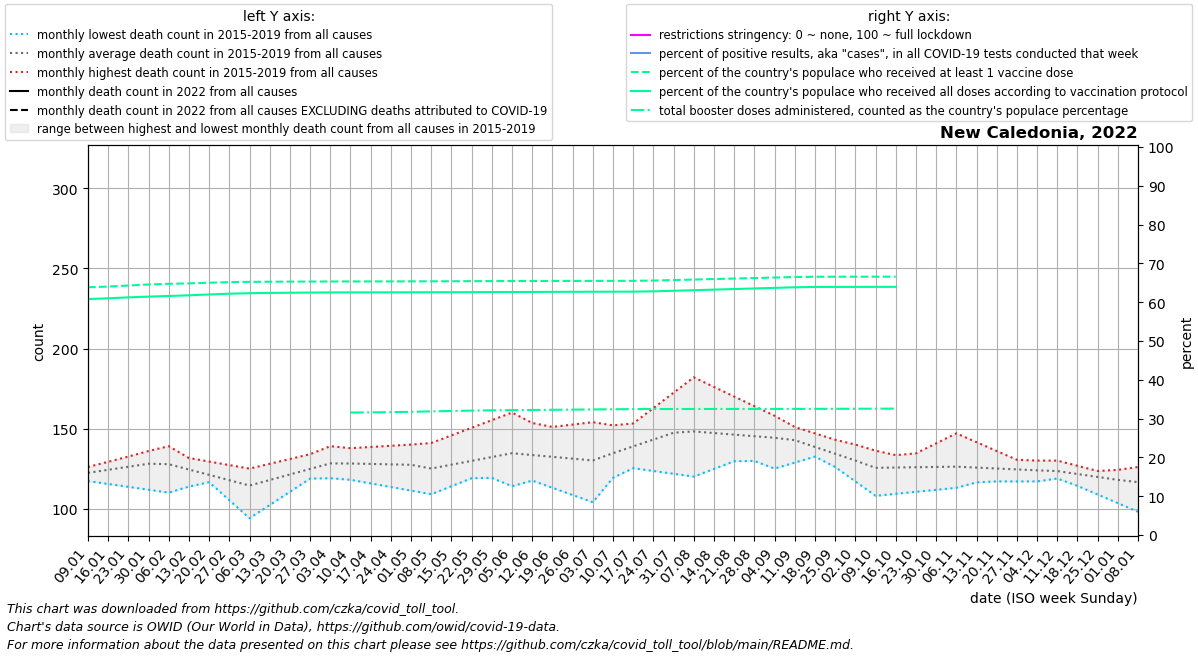

The data file committed next to this chart (first rows):
date, location, time_unit, time, deaths_2010_all_ages, deaths_2011_all_ages, deaths_2012_all_ages, deaths_2013_all_ages, deaths_2014_all_ages, deaths_2015_all_ages, deaths_2016_all_ages, deaths_2017_all_ages, deaths_2018_all_ages, deaths_2019_all_ages, deaths_2020_all_ages, deaths_2021_all_ages, deaths_2022_all_ages, new_deaths, new_cases_smoothed, new_tests_smoothed, positive_test_percent, stringency_index, people_vaccinated, people_fully_vaccinated
2022-01-09, New Caledonia, monthly, 1, , , , , , , 121.8, 117.2, 124.4, 126.0, 98.0, 125.0, , 4.4, 249.3, , , , 183725, 174988
2022-01-16, New Caledonia, monthly, 2, , , , , , , 126.5, 115.4, 125.8, 129.2, 106.5, 128.0, , 3.8, 366.4, , , , 184258, 175560
2022-01-23, New Caledonia, monthly, 3, , , , , , , 131.2, 113.6, 127.2, 132.5, 115.0, 131.0, , 3.2, 1297, , , , 185035, 176255
2022-01-30, New Caledonia, monthly, 4, , , , , , , 136.0, 111.8, 128.6, 135.8, 123.5, 134.0, , 2.6, 2960, , , , 185805, 176803
2022-02-06, New Caledonia, monthly, 5, , , , , , 126.0, 133.8, 110.0, 130.0, 139.0, 132.0, 130.5, , 2.0, 6268, , , , 186287, 177276
2022-02-13, New Caledonia, monthly, 6, , , , , , 125.5, 131.6, 113.8, 123.5, 127.8, 131.8, 127.0, , 5.5, 9154, , , , 186624, 177779
2022-02-20, New Caledonia, monthly, 7, , , , , , 125.0, 129.4, 117.5, 117.0, 116.5, 131.5, 123.5, , 9.0, 9041, , , , 187118, 178405
2022-02-27, New Caledonia, monthly, 8, , , , , , 124.5, 127.2, 121.2, 110.5, 105.2, 131.2, 120.0, , 12.5, 8375, , , , 187514, 178979
2022-03-06, New Caledonia, monthly, 9, , , , , , 124.0, 125.0, 125.0, 104.0, 94.0, 131.0, 120.0, , 16.0, 5383, , , , 187744, 179337
2022-03-13, New Caledonia, monthly, 10, , , , , , 122.8, 123.5, 128.0, 112.8, 102.2, 135.4, 120.0, , 15.0, 3137, , , , 187853, 179537
2022-03-20, New Caledonia, monthly, 11, , , , , , 121.6, 122.0, 131.0, 121.5, 110.5, 139.8, 120.0, , 14.0, 755.6, , , , 187916, 179679
2022-03-27, New Caledonia, monthly, 12, , , , , , 120.4, 120.5, 134.0, 130.2, 118.8, 144.2, 120.0, , 13.0, 405.6, , , , 187970, 179802
2022-04-03, New Caledonia, monthly, 13, , , , , , 119.2, 119.0, 137.0, 139.0, 127.0, 148.6, 120.0, , 12.0, 195.4, , , , 188018, 179905
2022-04-10, New Caledonia, monthly, 14, , , , , , 118.0, 121.8, 137.8, 133.6, 129.8, 153.0, 125.0, , 9.25, 94.86, , , , 188051, 179947
2022-04-17, New Caledonia, monthly, 15, , , , , , 115.8, 124.5, 138.5, 128.2, 132.6, 140.0, 130.0, , 6.5, 36.86, , , , 188072, 179960
2022-04-24, New Caledonia, monthly, 16, , , , , , 113.5, 127.2, 139.2, 122.8, 135.4, 127.0, 135.0, , 3.75, 58, , , , 188089, 179975
2022-05-01, New Caledonia, monthly, 17, , , , , , 111.2, 130.0, 140.0, 117.4, 138.2, 114.0, 140.0, , 1.0, 63.43, , , , 188122, 180013
2022-05-08, New Caledonia, monthly, 18, , , , , , 109.0, 128.4, 134.8, 112.0, 141.0, 101.0, 138.2, , 1.0, 196.6, , , , 188164, 180050
2022-05-15, New Caledonia, monthly, 19, , , , , , 114.0, 126.8, 129.6, 121.0, 145.8, 111.2, 136.4, , 1.0, 266.9, , , , 188198, 180073
2022-05-22, New Caledonia, monthly, 20, , , , , , 119.0, 125.2, 124.4, 130.0, 150.5, 121.5, 134.6, , 1.0, 417.9, , , , 188249, 180116
2022-05-29, New Caledonia, monthly, 21, , , , , , 124.0, 123.6, 119.2, 139.0, 155.2, 131.8, 132.8, , 1.0, 427.1, , , , 188310, 180178
2022-06-05, New Caledonia, monthly, 22, , , , , , 129.0, 122.0, 114.0, 148.0, 160.0, 142.0, 131.0, , 1.0, 320.6, , , , 188334, 180217
2022-06-12, New Caledonia, monthly, 23, , , , , , 128.6, 117.5, 118.2, 149.5, 153.5, 140.6, 133.8, , 0.75, 296.7, , , , 188361, 180271
2022-06-19, New Caledonia, monthly, 24, , , , , , 128.2, 113.0, 122.5, 151.0, 147.0, 139.2, 136.5, , 0.5, 366.9, , , , 188393, 180329
2022-06-26, New Caledonia, monthly, 25, , , , , , 127.8, 108.5, 126.8, 152.5, 140.5, 137.8, 139.2, , 0.25, 493.9, , , , 188425, 180371
2022-07-03, New Caledonia, monthly, 26, , , , , , 127.4, 104.0, 131.0, 154.0, 134.0, 136.4, 142.0, , 0.0, 777.9, , , , 188457, 180418
2022-07-10, New Caledonia, monthly, 27, , , , , , 127.0, 119.2, 131.2, 152.0, 143.6, 135.0, 143.2, , 0.25, 1035, , , , 188492, 180461
2022-07-17, New Caledonia, monthly, 28, , , , , , 125.2, 134.5, 131.4, 150.0, 153.2, 139.0, 144.5, , 0.5, 1289, , , , 188531, 180497
2022-07-24, New Caledonia, monthly, 29, , , , , , 123.5, 149.8, 131.6, 148.0, 162.8, 143.0, 145.8, , 0.75, 1392, , , , 188713, 180703
2022-07-31, New Caledonia, monthly, 30, , , , , , 121.8, 165.0, 131.8, 146.0, 172.4, 147.0, 147.0, , 1.0, 1624, , , , 189085, 181134
2022-08-07, New Caledonia, monthly, 31, , , , , , 120.0, 163.0, 132.0, 144.0, 182.0, 151.0, 151.6, , 0.8, 1573, , , , 189456, 181565
2022-08-14, New Caledonia, monthly, 32, , , , , , 124.8, 161.0, 135.0, 139.2, 176.0, 148.6, 156.2, , 0.6, 1384, , , , 189828, 181996
2022-08-21, New Caledonia, monthly, 33, , , , , , 129.6, 159.0, 138.0, 134.5, 170.0, 146.2, 160.8, , 0.4, 830.4, , , , 190199, 182427
2022-08-28, New Caledonia, monthly, 34, , , , , , 134.4, 157.0, 141.0, 129.8, 164.0, 143.8, 165.4, , 0.2, 550.9, , , , 190571, 182858
2022-09-04, New Caledonia, monthly, 35, , , , , , 139.2, 155.0, 144.0, 125.0, 158.0, 141.4, 170.0, , 0.0, 451.9, , , , 190942, 183289
2022-09-11, New Caledonia, monthly, 36, , , , , , 144.0, 151.0, 139.2, 128.8, 150.8, 139.0, 206.5, , 0.0, 126.9, , , , 191314, 183720
2022-09-18, New Caledonia, monthly, 37, , , , , , 135.0, 147.0, 134.5, 132.5, 143.6, 129.8, 243.0, , 0.0, 75.86, , , , 191535, 183977
2022-09-25, New Caledonia, monthly, 38, , , , , , 126.0, 143.0, 129.8, 136.2, 136.4, 120.5, 279.5, , 0.0, 65.57, , , , 191556, 184000
2022-10-02, New Caledonia, monthly, 39, , , , , , 117.0, 139.0, 125.0, 140.0, 129.2, 111.2, 316.0, , 0.0, 24.43, , , , 191574, 184020
2022-10-09, New Caledonia, monthly, 40, , , , , , 108.0, 136.2, 125.8, 135.4, 122.0, 102.0, 306.0, , 0.0, 23, , , , 191588, 184038
2022-10-16, New Caledonia, monthly, 41, , , , , , 109.2, 133.4, 126.6, 130.8, 128.2, 109.5, 296.0, , 0.0, 21, , , , 191595, 184049
2022-10-23, New Caledonia, monthly, 42, , , , , , 110.5, 130.6, 127.4, 126.2, 134.5, 117.0, 286.0, , , , , , , , 
2022-10-30, New Caledonia, monthly, 43, , , , , , 111.8, 127.8, 128.2, 121.6, 140.8, 124.5, 276.0, , , , , , , , 
2022-11-06, New Caledonia, monthly, 44, , , , , , 113.0, 125.0, 129.0, 117.0, 147.0, 132.0, 250.0, , , , , , , , 
2022-11-13, New Caledonia, monthly, 45, , , , , , 116.4, 126.2, 127.0, 117.0, 141.5, 125.6, 224.0, , , , , , , , 
2022-11-20, New Caledonia, monthly, 46, , , , , , 119.8, 127.5, 125.0, 117.0, 136.0, 119.2, 198.0, , , , , , , , 
2022-11-27, New Caledonia, monthly, 47, , , , , , 123.2, 128.8, 123.0, 117.0, 130.5, 112.8, 172.0, , , , , , , , 
2022-12-04, New Caledonia, monthly, 48, , , , , , 126.6, 130.0, 121.0, 117.0, 125.0, 106.4, 146.0, , , , , , , , 
2022-12-11, New Caledonia, monthly, 49, , , , , , 130.0, 127.2, 121.5, 118.8, 119.6, 100.0, 144.8, , , , , , , , 
2022-12-18, New Caledonia, monthly, 50, , , , , , 126.8, 124.5, 122.0, 120.6, 114.2, 105.5, 143.5, , , , , , , , 
2022-12-25, New Caledonia, monthly, 51, , , , , , 123.5, 121.8, 122.5, 122.4, 108.8, 111.0, 142.2, , , , , , , , 
2023-01-01, New Caledonia, monthly, 52, , , , , , 120.2, 119.0, 123.0, 124.2, 103.4, 116.5, 141.0, , , , , , , , 
2023-01-08, New Caledonia, monthly, 1, , , , , , 117.0, 117.2, 124.4, 126.0, 98.0, 122.0, , , , , , , , , 
